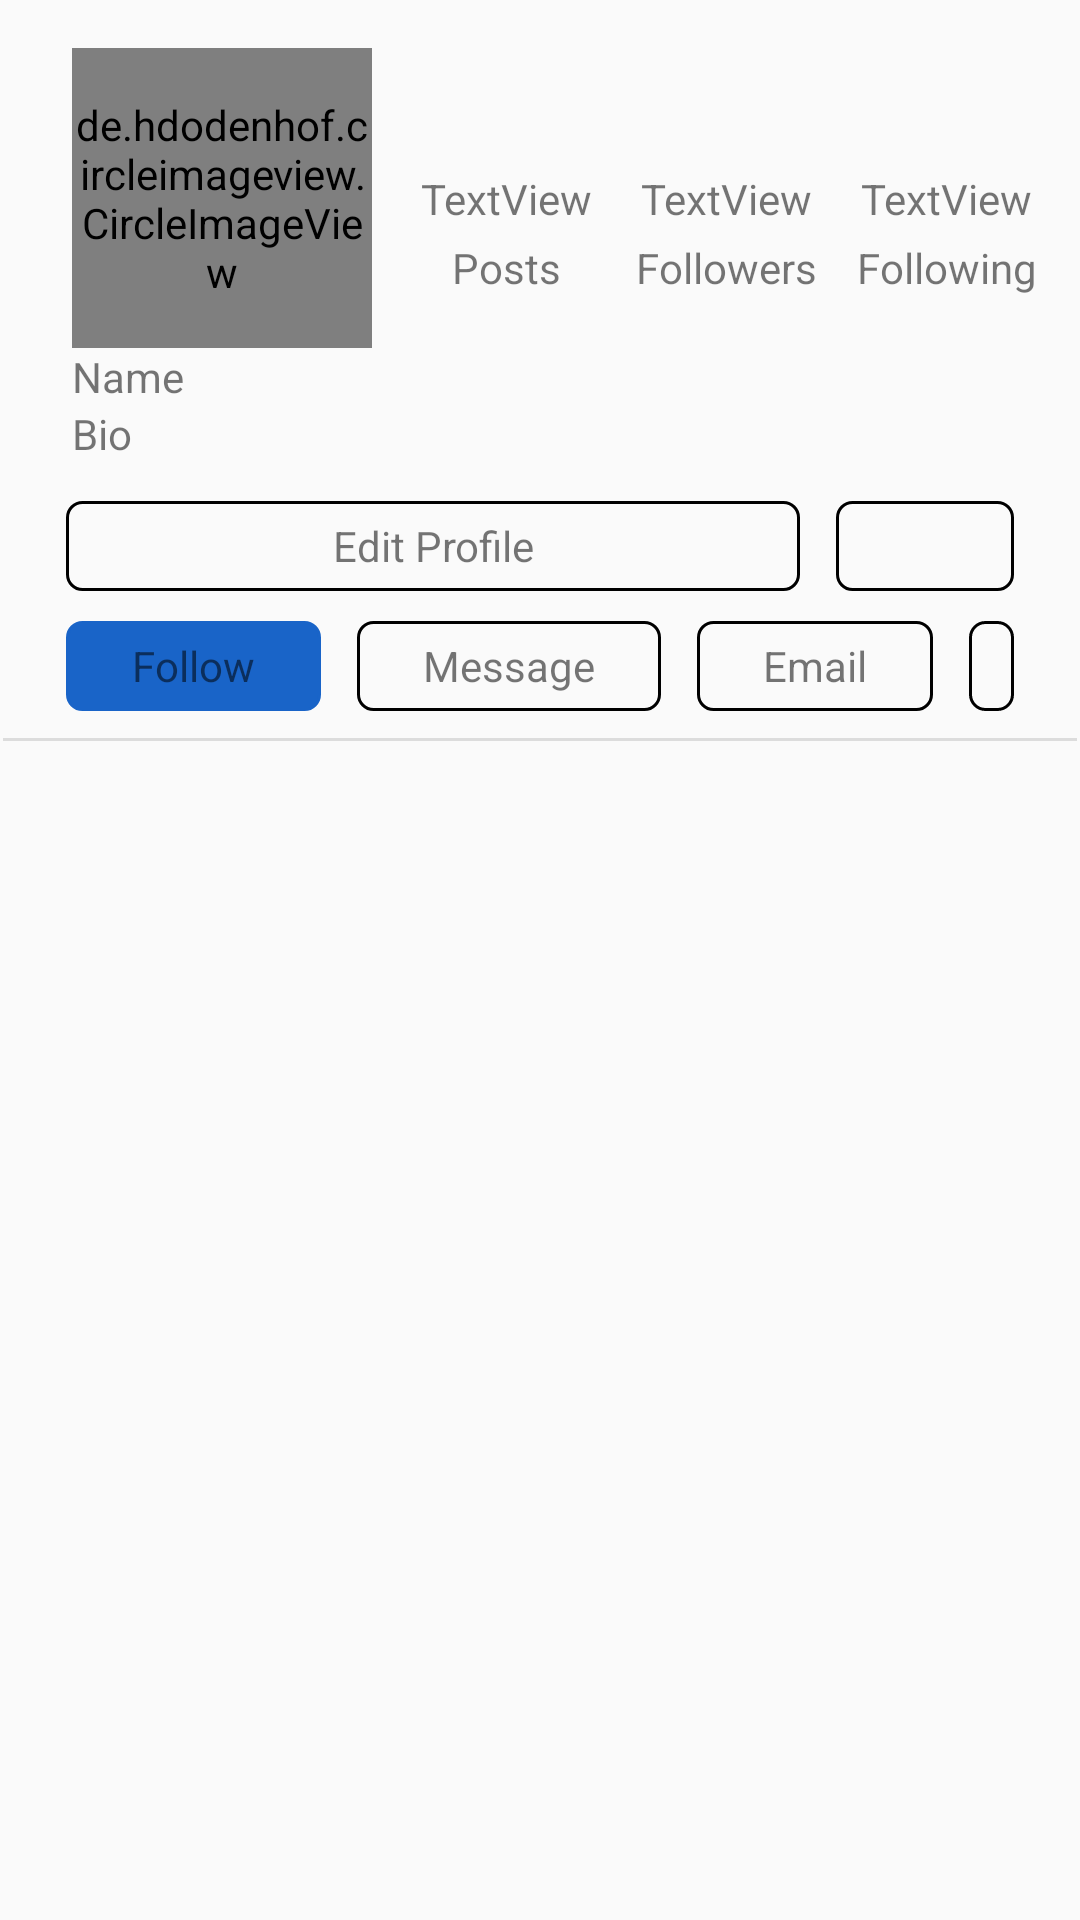

Reconstruct the res/layout file that produces this screen, plus the resources it refers to.
<!-- AndroidManifest.xml: application theme Theme.SOCA -->
<!-- res/layout/layout_profile_head.xml -->
<?xml version="1.0" encoding="utf-8"?>
<androidx.constraintlayout.widget.ConstraintLayout xmlns:android="http://schemas.android.com/apk/res/android"
    xmlns:app="http://schemas.android.com/apk/res-auto"
    xmlns:tools="http://schemas.android.com/tools"
    android:layout_width="match_parent"
    android:layout_height="wrap_content">

    <de.hdodenhof.circleimageview.CircleImageView
        android:id="@+id/circleImageView4"
        android:layout_width="100dp"
        android:layout_height="100dp"
        android:layout_marginStart="24dp"
        android:layout_marginTop="16dp"
        android:src="@drawable/i_o_female"
        app:civ_border_color="@color/colorOne"
        app:civ_border_width="2dp"
        app:layout_constraintStart_toStartOf="parent"
        app:layout_constraintTop_toTopOf="parent" />

    <TextView
        android:id="@+id/textView23"
        android:layout_width="wrap_content"
        android:layout_height="wrap_content"
        android:text="TextView"
        app:layout_constraintBottom_toBottomOf="@+id/circleImageView4"
        app:layout_constraintEnd_toEndOf="parent"
        app:layout_constraintStart_toEndOf="@+id/circleImageView4"
        app:layout_constraintTop_toTopOf="@+id/circleImageView4" />

    <TextView
        android:id="@+id/textView26"
        android:layout_width="wrap_content"
        android:layout_height="wrap_content"
        android:layout_marginTop="4dp"
        android:text="Followers"
        app:layout_constraintEnd_toEndOf="@+id/textView23"
        app:layout_constraintStart_toStartOf="@+id/textView23"
        app:layout_constraintTop_toBottomOf="@+id/textView23" />

    <TextView
        android:id="@+id/textView27"
        android:layout_width="wrap_content"
        android:layout_height="wrap_content"
        android:text="TextView"
        app:layout_constraintBottom_toBottomOf="@+id/circleImageView4"
        app:layout_constraintEnd_toStartOf="@+id/textView23"
        app:layout_constraintStart_toEndOf="@+id/circleImageView4"
        app:layout_constraintTop_toTopOf="@+id/circleImageView4" />

    <TextView
        android:id="@+id/textView28"
        android:layout_width="wrap_content"
        android:layout_height="wrap_content"
        android:layout_marginTop="4dp"
        android:text="Posts"
        app:layout_constraintEnd_toEndOf="@+id/textView27"
        app:layout_constraintStart_toStartOf="@+id/textView27"
        app:layout_constraintTop_toBottomOf="@+id/textView27" />

    <TextView
        android:id="@+id/textView29"
        android:layout_width="wrap_content"
        android:layout_height="wrap_content"
        android:text="TextView"
        app:layout_constraintBottom_toBottomOf="@+id/circleImageView4"
        app:layout_constraintEnd_toEndOf="parent"
        app:layout_constraintStart_toEndOf="@+id/textView23"
        app:layout_constraintTop_toTopOf="@+id/circleImageView4" />

    <TextView
        android:id="@+id/textView30"
        android:layout_width="wrap_content"
        android:layout_height="wrap_content"
        android:layout_marginTop="4dp"
        android:text="Following"
        app:layout_constraintEnd_toEndOf="@+id/textView29"
        app:layout_constraintStart_toStartOf="@+id/textView29"
        app:layout_constraintTop_toBottomOf="@+id/textView29" />

    <TextView
        android:id="@+id/textView31"
        android:layout_width="wrap_content"
        android:layout_height="wrap_content"
        android:layout_marginStart="24dp"
        android:text="Name"
        app:layout_constraintStart_toStartOf="parent"
        app:layout_constraintTop_toBottomOf="@+id/circleImageView4" />

    <TextView
        android:id="@+id/textView32"
        android:layout_width="wrap_content"
        android:layout_height="wrap_content"
        android:layout_marginStart="24dp"
        android:text="Bio"
        app:layout_constraintStart_toStartOf="parent"
        app:layout_constraintTop_toBottomOf="@+id/textView31" />

    <LinearLayout
        android:id="@+id/lph_my_action"
        android:layout_width="0dp"
        android:layout_height="40dp"
        android:layout_marginStart="16dp"
        android:layout_marginTop="8dp"
        android:layout_marginEnd="16dp"
        android:gravity="center"
        android:orientation="horizontal"
        app:layout_constraintEnd_toEndOf="parent"
        app:layout_constraintStart_toStartOf="parent"
        app:layout_constraintTop_toBottomOf="@+id/textView32">


        <TextView

            android:layout_width="wrap_content"
            android:layout_height="30dp"
            android:layout_marginHorizontal="6dp"
            android:layout_weight="3"
            android:background="@drawable/stroke_1"
            android:gravity="center"
            android:text="Edit Profile" />

        <androidx.appcompat.widget.AppCompatImageView
            android:layout_width="wrap_content"
            android:layout_height="30dp"
            android:layout_marginHorizontal="6dp"
            android:layout_weight="1"
            android:background="@drawable/stroke_1"
            android:gravity="center"
            android:src="@drawable/ic_baseline_keyboard_arrow_down_24" />

    </LinearLayout>

    <LinearLayout
        android:id="@+id/lph_other_action"
        android:layout_width="0dp"
        android:layout_height="40dp"
        android:layout_marginStart="16dp"
        android:layout_marginEnd="16dp"
        android:gravity="center"
        android:orientation="horizontal"
        app:layout_constraintEnd_toEndOf="parent"
        app:layout_constraintStart_toStartOf="parent"
        app:layout_constraintTop_toBottomOf="@+id/lph_my_action">


        <TextView

            android:layout_width="wrap_content"
            android:layout_height="30dp"
            android:layout_marginHorizontal="6dp"
            android:layout_weight="3"
            android:backgroundTint="#1964C8"
            android:background="@drawable/stroke_1"
            android:gravity="center"
            android:text="Follow" />

        <TextView

            android:layout_width="wrap_content"
            android:layout_height="30dp"
            android:layout_marginHorizontal="6dp"
            android:layout_weight="3"
            android:background="@drawable/stroke_1"
            android:gravity="center"
            android:text="Message" />

        <TextView

            android:layout_width="wrap_content"
            android:layout_height="30dp"
            android:layout_marginHorizontal="6dp"
            android:layout_weight="3"
            android:background="@drawable/stroke_1"
            android:gravity="center"
            android:text="Email" />

        <androidx.appcompat.widget.AppCompatImageView
            android:layout_width="wrap_content"
            android:layout_height="30dp"
            android:layout_marginHorizontal="6dp"
            android:layout_weight="1"
            android:background="@drawable/stroke_1"
            android:gravity="center"
            android:src="@drawable/ic_baseline_keyboard_arrow_down_24" />

    </LinearLayout>

    <View
        android:id="@+id/divider5"
        android:layout_width="0dp"
        android:layout_height="1dp"
        android:layout_marginStart="1dp"
        android:layout_marginTop="4dp"
        android:layout_marginEnd="1dp"
        android:background="?android:attr/listDivider"
        app:layout_constraintEnd_toEndOf="parent"
        app:layout_constraintStart_toStartOf="parent"
        app:layout_constraintTop_toBottomOf="@+id/lph_other_action" />
</androidx.constraintlayout.widget.ConstraintLayout>
<!-- resources referenced by this layout -->
<resources>
  <color name="colorOne">#AB80AD</color>//AMETHYST
  <!-- drawable i_o_female: png bitmap (drawable-nodpi, 17951 bytes) -->
  <!-- drawable stroke_1 (drawable) -->
  <?xml version="1.0" encoding="utf-8"?>
  <shape xmlns:android="http://schemas.android.com/apk/res/android">
  <stroke android:color="@android:color/black"
      android:width="1dp"
      />
      <corners android:radius="5dp"/>
  
  </shape>
  <style name="Theme.SOCA" parent="Theme.AppCompat.DayNight.NoActionBar">
          
          <item name="colorPrimary">@color/colorOne</item>
          <item name="colorPrimaryDark">@color/colorOne</item>
          <item name="colorAccent">@color/colorOne</item>
      </style>
</resources>
